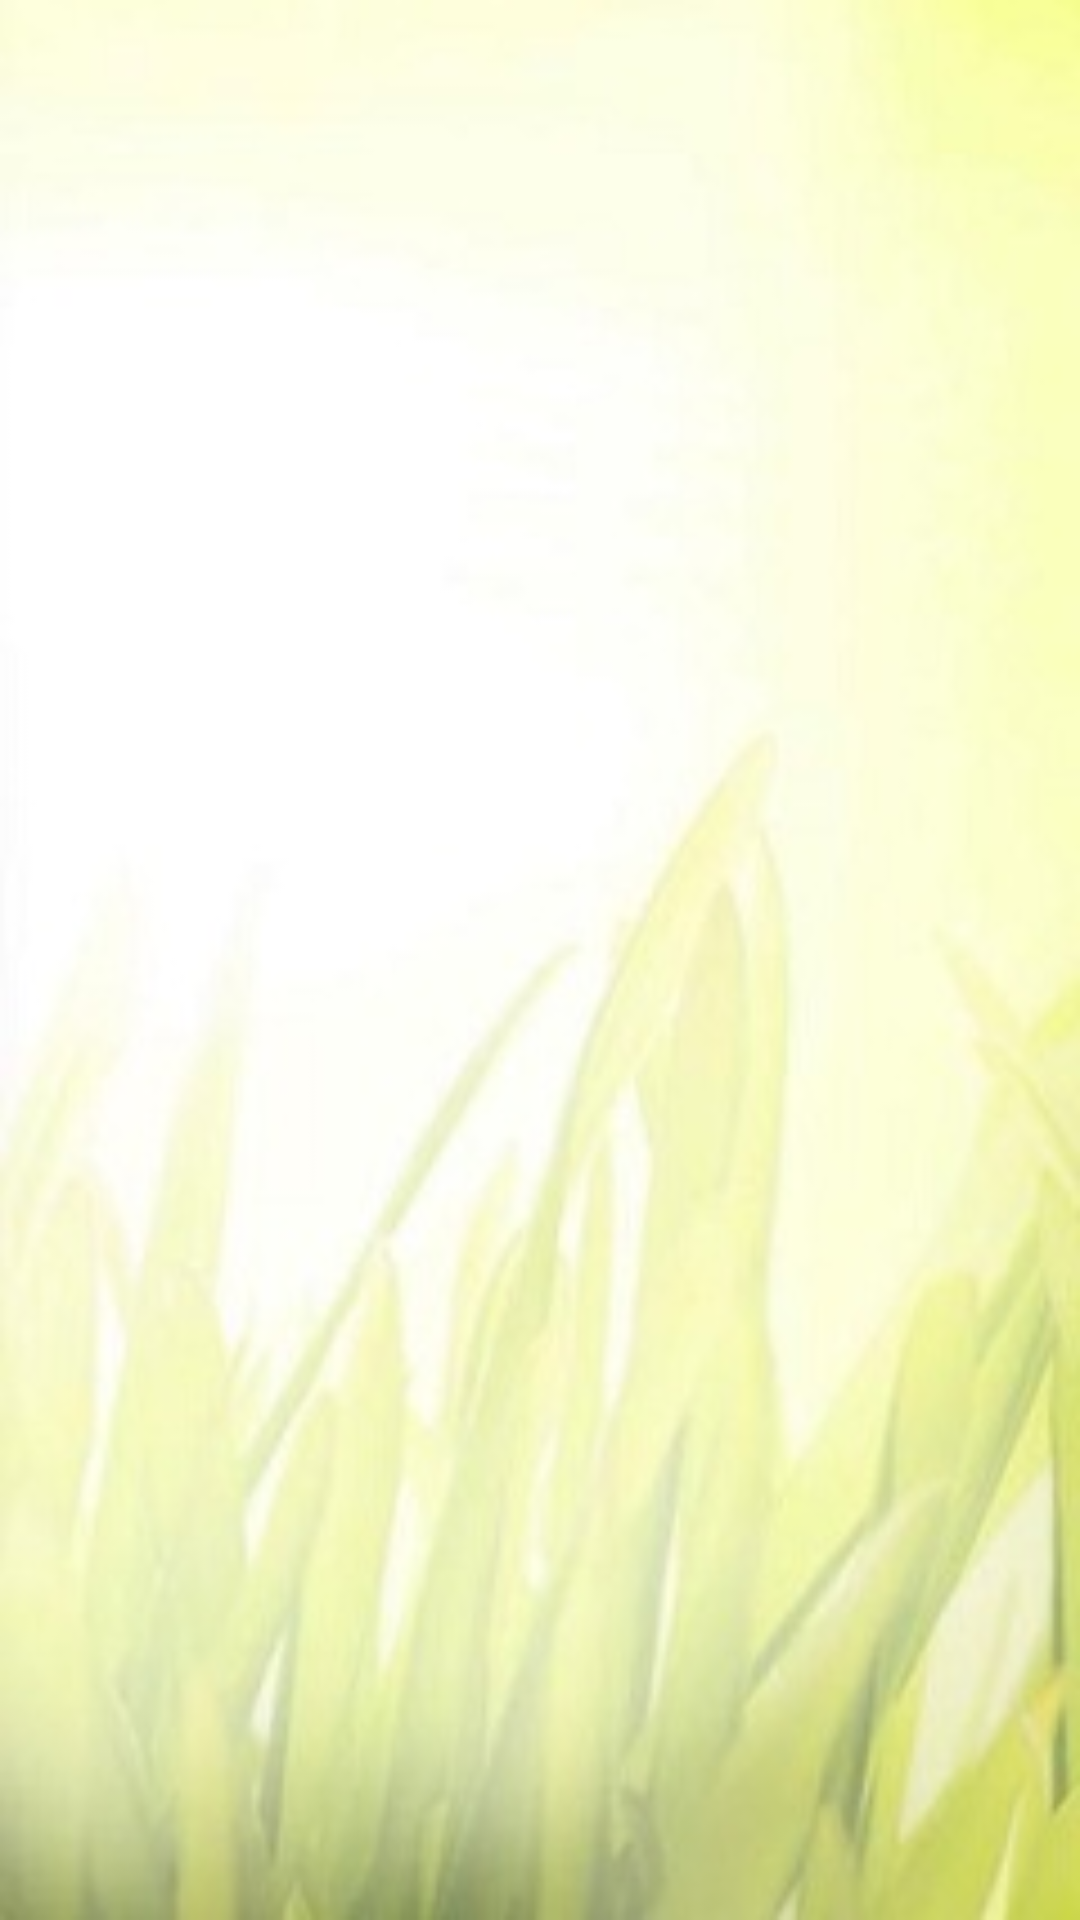

This screen was rendered from an Android layout file. Write that file and the resources it references.
<!-- AndroidManifest.xml: application theme AppTheme -->
<!-- res/layout/viewbook_activity.xml -->
<?xml version="1.0" encoding="utf-8"?>
<LinearLayout xmlns:android="http://schemas.android.com/apk/res/android"
    android:orientation="vertical" android:layout_width="match_parent"
    android:layout_height="match_parent"
    android:background="@drawable/bg1">

    <TextView
        android:textSize="20dp"
        android:id="@+id/chapter_detail"
        android:layout_width="match_parent"
        android:layout_height="match_parent"
        android:scrollbars="vertical"
        android:singleLine="false"/>
</LinearLayout>
<!-- resources referenced by this layout -->
<resources>
  <!-- drawable bg1: jpg bitmap (drawable, 23156 bytes) -->
  <style name="AppTheme" parent="Theme.AppCompat.Light.DarkActionBar">
          
          <item name="colorPrimary">@color/brow</item>
          <item name="colorPrimaryDark">@color/text_color</item>
          <item name="colorAccent">@color/colorAccent</item>
          <item name="windowActionBar">false</item>
          <item name="windowNoTitle">true</item>
      </style>
  <color name="brow">#C88C64</color>
  <color name="text_color">#000</color>
  <color name="colorAccent">#FF4081</color>
</resources>
